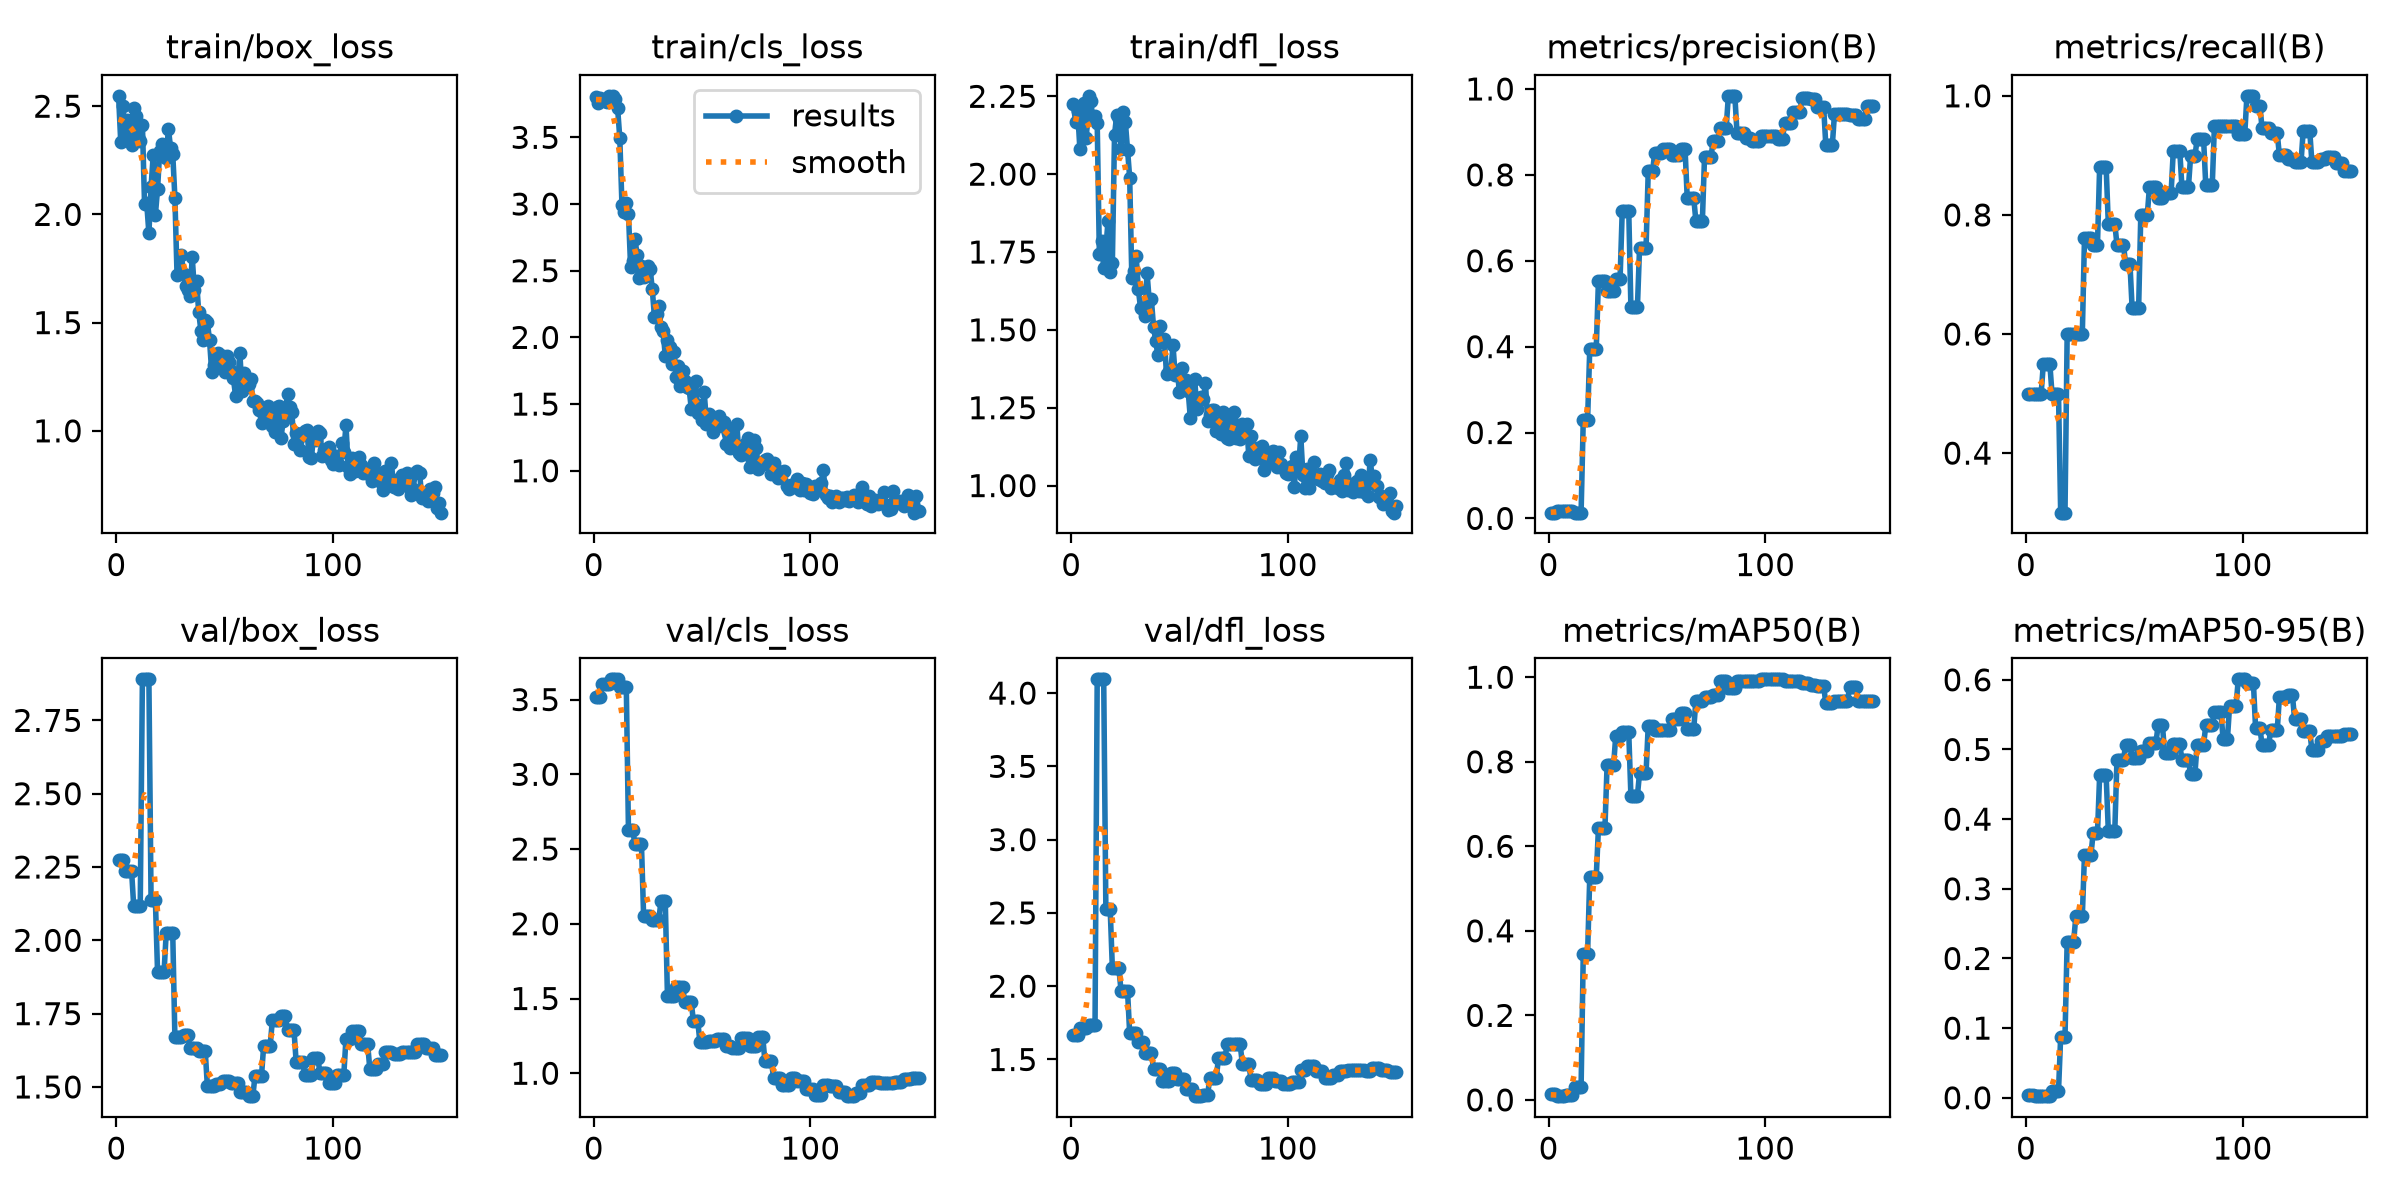

The table this chart was drawn from, first rows:
epoch, time, train/box_loss, train/cls_loss, train/dfl_loss, metrics/precision(B), metrics/recall(B), metrics/mAP50(B), metrics/mAP50-95(B), val/box_loss, val/cls_loss, val/dfl_loss, lr/pg0, lr/pg1, lr/pg2
1, 1.315, 2.548, 3.804, 2.225, 0.01344, 0.5, 0.01371, 0.00393, 2.275, 3.519, 1.668, 0.0004168, 0.0004168, 0.0004168
2, 1.994, 2.334, 3.755, 2.168, 0.01344, 0.5, 0.01362, 0.00419, 2.275, 3.519, 1.668, 0.000966, 0.000966, 0.000966
3, 2.574, 2.501, 3.795, 2.202, 0.01344, 0.5, 0.01362, 0.00419, 2.275, 3.519, 1.668, 0.001508, 0.001508, 0.001508
4, 3.189, 2.37, 3.782, 2.08, 0.01656, 0.5, 0.00887, 0.0023, 2.237, 3.603, 1.718, 0.001634, 0.001634, 0.001634
5, 3.753, 2.436, 3.772, 2.152, 0.01656, 0.5, 0.00887, 0.0023, 2.237, 3.603, 1.718, 0.001623, 0.001623, 0.001623
6, 4.334, 2.394, 3.766, 2.228, 0.01656, 0.5, 0.00887, 0.0023, 2.237, 3.603, 1.718, 0.001612, 0.001612, 0.001612
7, 4.9, 2.319, 3.809, 2.116, 0.01656, 0.5, 0.00887, 0.0023, 2.237, 3.603, 1.718, 0.001601, 0.001601, 0.001601
8, 5.494, 2.49, 3.804, 2.252, 0.01842, 0.55, 0.01184, 0.00299, 2.116, 3.635, 1.735, 0.00159, 0.00159, 0.00159
9, 6.063, 2.455, 3.811, 2.235, 0.01842, 0.55, 0.01184, 0.00299, 2.116, 3.635, 1.735, 0.001579, 0.001579, 0.001579
10, 6.761, 2.357, 3.786, 2.18, 0.01842, 0.55, 0.01184, 0.00299, 2.116, 3.635, 1.735, 0.001568, 0.001568, 0.001568
11, 7.328, 2.337, 3.717, 2.186, 0.01842, 0.55, 0.01184, 0.00299, 2.116, 3.635, 1.735, 0.001557, 0.001557, 0.001557
12, 7.973, 2.415, 3.494, 2.166, 0.01357, 0.5, 0.03033, 0.00928, 2.89, 3.587, 4.094, 0.001546, 0.001546, 0.001546
13, 8.697, 2.046, 2.99, 1.742, 0.01357, 0.5, 0.03033, 0.00928, 2.89, 3.587, 4.094, 0.001535, 0.001535, 0.001535
14, 9.455, 2.051, 2.941, 1.785, 0.01357, 0.5, 0.03033, 0.00928, 2.89, 3.587, 4.094, 0.001524, 0.001524, 0.001524
15, 10.22, 1.913, 3.005, 1.699, 0.01357, 0.5, 0.03033, 0.00928, 2.89, 3.587, 4.094, 0.001513, 0.001513, 0.001513
16, 11, 2.127, 2.925, 1.762, 0.2299, 0.3, 0.3461, 0.08734, 2.136, 2.625, 2.525, 0.001502, 0.001502, 0.001502
17, 11.74, 2.274, 2.526, 1.85, 0.2299, 0.3, 0.3461, 0.08734, 2.136, 2.625, 2.525, 0.001491, 0.001491, 0.001491
18, 12.48, 1.999, 2.569, 1.685, 0.2299, 0.3, 0.3461, 0.08734, 2.136, 2.625, 2.525, 0.00148, 0.00148, 0.00148
19, 13.22, 2.117, 2.74, 1.715, 0.3954, 0.6, 0.5284, 0.224, 1.891, 2.531, 2.123, 0.001469, 0.001469, 0.001469
20, 13.94, 2.293, 2.617, 2.127, 0.3954, 0.6, 0.5284, 0.224, 1.891, 2.531, 2.123, 0.001458, 0.001458, 0.001458
21, 14.66, 2.326, 2.444, 2.189, 0.3954, 0.6, 0.5284, 0.224, 1.891, 2.531, 2.123, 0.001447, 0.001447, 0.001447
22, 15.44, 2.309, 2.534, 2.178, 0.3954, 0.6, 0.5284, 0.224, 1.891, 2.531, 2.123, 0.001436, 0.001436, 0.001436
23, 16.17, 2.261, 2.456, 2.08, 0.5525, 0.6, 0.6422, 0.2605, 2.027, 2.051, 1.97, 0.001425, 0.001425, 0.001425
24, 16.93, 2.396, 2.473, 2.199, 0.5525, 0.6, 0.6422, 0.2605, 2.027, 2.051, 1.97, 0.001414, 0.001414, 0.001414
25, 17.71, 2.308, 2.534, 2.168, 0.5525, 0.6, 0.6422, 0.2605, 2.027, 2.051, 1.97, 0.001403, 0.001403, 0.001403
26, 18.46, 2.281, 2.516, 2.078, 0.5525, 0.6, 0.6422, 0.2605, 2.027, 2.051, 1.97, 0.001392, 0.001392, 0.001392
27, 19.21, 2.078, 2.36, 1.989, 0.529, 0.7614, 0.7917, 0.3491, 1.67, 2.024, 1.678, 0.001381, 0.001381, 0.001381
28, 19.98, 1.719, 2.154, 1.665, 0.529, 0.7614, 0.7917, 0.3491, 1.67, 2.024, 1.678, 0.00137, 0.00137, 0.00137
29, 20.69, 1.726, 2.179, 1.69, 0.529, 0.7614, 0.7917, 0.3491, 1.67, 2.024, 1.678, 0.001359, 0.001359, 0.001359
30, 21.55, 1.814, 2.239, 1.737, 0.529, 0.7614, 0.7917, 0.3491, 1.67, 2.024, 1.678, 0.001348, 0.001348, 0.001348
31, 22.29, 1.726, 2.077, 1.63, 0.5582, 0.75, 0.8612, 0.3803, 1.676, 2.15, 1.621, 0.001337, 0.001337, 0.001337
32, 23.06, 1.669, 2.045, 1.571, 0.5582, 0.75, 0.8612, 0.3803, 1.676, 2.15, 1.621, 0.001326, 0.001326, 0.001326
33, 23.81, 1.652, 1.863, 1.566, 0.5582, 0.75, 0.8612, 0.3803, 1.676, 2.15, 1.621, 0.001315, 0.001315, 0.001315
34, 24.53, 1.625, 1.982, 1.546, 0.7168, 0.881, 0.8695, 0.4628, 1.632, 1.518, 1.547, 0.001304, 0.001304, 0.001304
35, 25.24, 1.803, 1.929, 1.684, 0.7168, 0.881, 0.8695, 0.4628, 1.632, 1.518, 1.547, 0.001293, 0.001293, 0.001293
36, 25.95, 1.652, 1.8, 1.597, 0.7168, 0.881, 0.8695, 0.4628, 1.632, 1.518, 1.547, 0.001282, 0.001282, 0.001282
37, 26.72, 1.692, 1.893, 1.599, 0.7168, 0.881, 0.8695, 0.4628, 1.632, 1.518, 1.547, 0.001271, 0.001271, 0.001271
38, 27.44, 1.548, 1.704, 1.511, 0.4913, 0.785, 0.7195, 0.3835, 1.624, 1.579, 1.437, 0.00126, 0.00126, 0.00126
39, 28.13, 1.464, 1.788, 1.465, 0.4913, 0.785, 0.7195, 0.3835, 1.624, 1.579, 1.437, 0.001249, 0.001249, 0.001249
40, 28.85, 1.422, 1.633, 1.419, 0.4913, 0.785, 0.7195, 0.3835, 1.624, 1.579, 1.437, 0.001238, 0.001238, 0.001238
41, 29.62, 1.512, 1.75, 1.514, 0.4913, 0.785, 0.7195, 0.3835, 1.624, 1.579, 1.437, 0.001227, 0.001227, 0.001227
42, 30.37, 1.501, 1.675, 1.461, 0.6307, 0.75, 0.774, 0.4854, 1.503, 1.474, 1.351, 0.001216, 0.001216, 0.001216
43, 31.1, 1.419, 1.627, 1.472, 0.6307, 0.75, 0.774, 0.4854, 1.503, 1.474, 1.351, 0.001205, 0.001205, 0.001205
44, 31.83, 1.273, 1.618, 1.357, 0.6307, 0.75, 0.774, 0.4854, 1.503, 1.474, 1.351, 0.001194, 0.001194, 0.001194
45, 32.57, 1.302, 1.465, 1.366, 0.6307, 0.75, 0.774, 0.4854, 1.503, 1.474, 1.351, 0.001183, 0.001183, 0.001183
46, 33.56, 1.338, 1.472, 1.367, 0.808, 0.7175, 0.8858, 0.5062, 1.511, 1.347, 1.406, 0.001172, 0.001172, 0.001172
47, 34.33, 1.361, 1.674, 1.451, 0.808, 0.7175, 0.8858, 0.5062, 1.511, 1.347, 1.406, 0.001161, 0.001161, 0.001161
48, 35.15, 1.325, 1.435, 1.354, 0.808, 0.7175, 0.8858, 0.5062, 1.511, 1.347, 1.406, 0.00115, 0.00115, 0.00115
49, 35.87, 1.344, 1.495, 1.366, 0.8519, 0.6434, 0.8759, 0.4885, 1.521, 1.207, 1.37, 0.001139, 0.001139, 0.001139
50, 36.6, 1.273, 1.378, 1.299, 0.8519, 0.6434, 0.8759, 0.4885, 1.521, 1.207, 1.37, 0.001128, 0.001128, 0.001128
51, 37.3, 1.344, 1.588, 1.379, 0.8519, 0.6434, 0.8759, 0.4885, 1.521, 1.207, 1.37, 0.001117, 0.001117, 0.001117
52, 38.09, 1.32, 1.354, 1.318, 0.8519, 0.6434, 0.8759, 0.4885, 1.521, 1.207, 1.37, 0.001106, 0.001106, 0.001106
53, 38.87, 1.279, 1.425, 1.34, 0.8606, 0.8, 0.8755, 0.4981, 1.513, 1.217, 1.302, 0.001095, 0.001095, 0.001095
54, 39.59, 1.244, 1.379, 1.305, 0.8606, 0.8, 0.8755, 0.4981, 1.513, 1.217, 1.302, 0.001084, 0.001084, 0.001084
55, 40.29, 1.163, 1.287, 1.216, 0.8606, 0.8, 0.8755, 0.4981, 1.513, 1.217, 1.302, 0.001073, 0.001073, 0.001073
56, 41.01, 1.226, 1.346, 1.291, 0.8606, 0.8, 0.8755, 0.4981, 1.513, 1.217, 1.302, 0.001062, 0.001062, 0.001062
57, 41.71, 1.359, 1.347, 1.344, 0.8458, 0.8472, 0.902, 0.5096, 1.484, 1.227, 1.25, 0.001051, 0.001051, 0.001051
58, 42.45, 1.184, 1.411, 1.246, 0.8458, 0.8472, 0.902, 0.5096, 1.484, 1.227, 1.25, 0.00104, 0.00104, 0.00104
59, 43.22, 1.268, 1.337, 1.274, 0.8458, 0.8472, 0.902, 0.5096, 1.484, 1.227, 1.25, 0.001029, 0.001029, 0.001029
60, 43.96, 1.221, 1.368, 1.284, 0.8458, 0.8472, 0.902, 0.5096, 1.484, 1.227, 1.25, 0.001018, 0.001018, 0.001018
... 90 more rows
